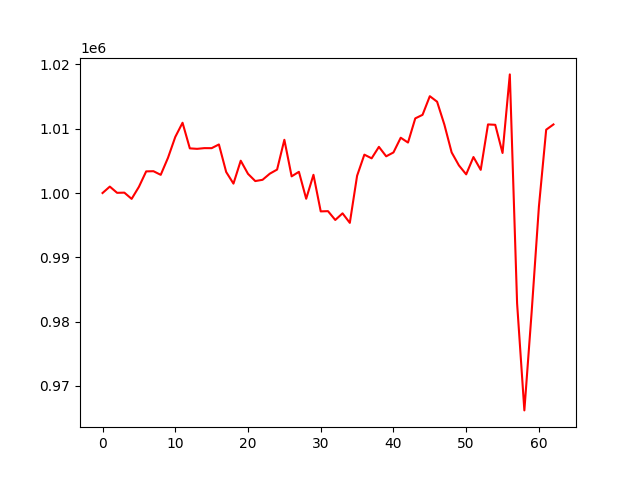

The data file committed next to this chart (first rows):
account_value, date, daily_return
1000000, 2016-04-05, 
1000998, 2016-04-06, 0.0009977
1000031, 2016-04-07, -0.000966
1000057, 2016-04-08, 2.628322482900458e-05
999088, 2016-04-11, -0.0009691
1000960, 2016-04-12, 0.001874
1003363, 2016-04-13, 0.002401
1003393, 2016-04-14, 2.9245367299424174e-05
1002827, 2016-04-15, -0.0005638
1005480, 2016-04-18, 0.002646
1008720, 2016-04-19, 0.003222
1010928, 2016-04-20, 0.002189
1006945, 2016-04-21, -0.00394
1006870, 2016-04-22, -7.496612363999677e-05
1006980, 2016-04-25, 0.0001094
1006975, 2016-04-26, -4.96814246198074e-06
1007553, 2016-04-27, 0.0005741
1003270, 2016-04-28, -0.004251
1001462, 2016-04-29, -0.001802
1005025, 2016-05-02, 0.003558
1002981, 2016-05-03, -0.002034
1001859, 2016-05-04, -0.001119
1002054, 2016-05-05, 0.0001954
1003009, 2016-05-06, 0.0009528
1003644, 2016-05-09, 0.0006333
1008278, 2016-05-10, 0.004617
1002592, 2016-05-11, -0.005639
1003298, 2016-05-12, 0.000704
999109, 2016-05-13, -0.004176
1002832, 2016-05-16, 0.003727
997142, 2016-05-17, -0.005674
997180, 2016-05-18, 3.75325451276165e-05
995808, 2016-05-19, -0.001376
996839, 2016-05-20, 0.001035
995358, 2016-05-23, -0.001486
1002682, 2016-05-24, 0.007359
1005966, 2016-05-25, 0.003275
1005394, 2016-05-26, -0.0005686
1007179, 2016-05-27, 0.001775
1005709, 2016-05-31, -0.001459
1006309, 2016-06-01, 0.0005963
1008600, 2016-06-02, 0.002277
1007846, 2016-06-03, -0.0007479
1011607, 2016-06-06, 0.003731
1012159, 2016-06-07, 0.0005458
1015060, 2016-06-08, 0.002866
1014200, 2016-06-09, -0.0008465
1010642, 2016-06-10, -0.003509
1006317, 2016-06-13, -0.004279
1004296, 2016-06-14, -0.002009
1002901, 2016-06-15, -0.001389
1005597, 2016-06-16, 0.002688
1003603, 2016-06-17, -0.001983
1010666, 2016-06-20, 0.007038
1010608, 2016-06-21, -5.713885556213327e-05
1006223, 2016-06-22, -0.004339
1018448, 2016-06-23, 0.01215
982853, 2016-06-24, -0.03495
966192, 2016-06-27, -0.01695
981463, 2016-06-28, 0.01581
... 3 more rows
